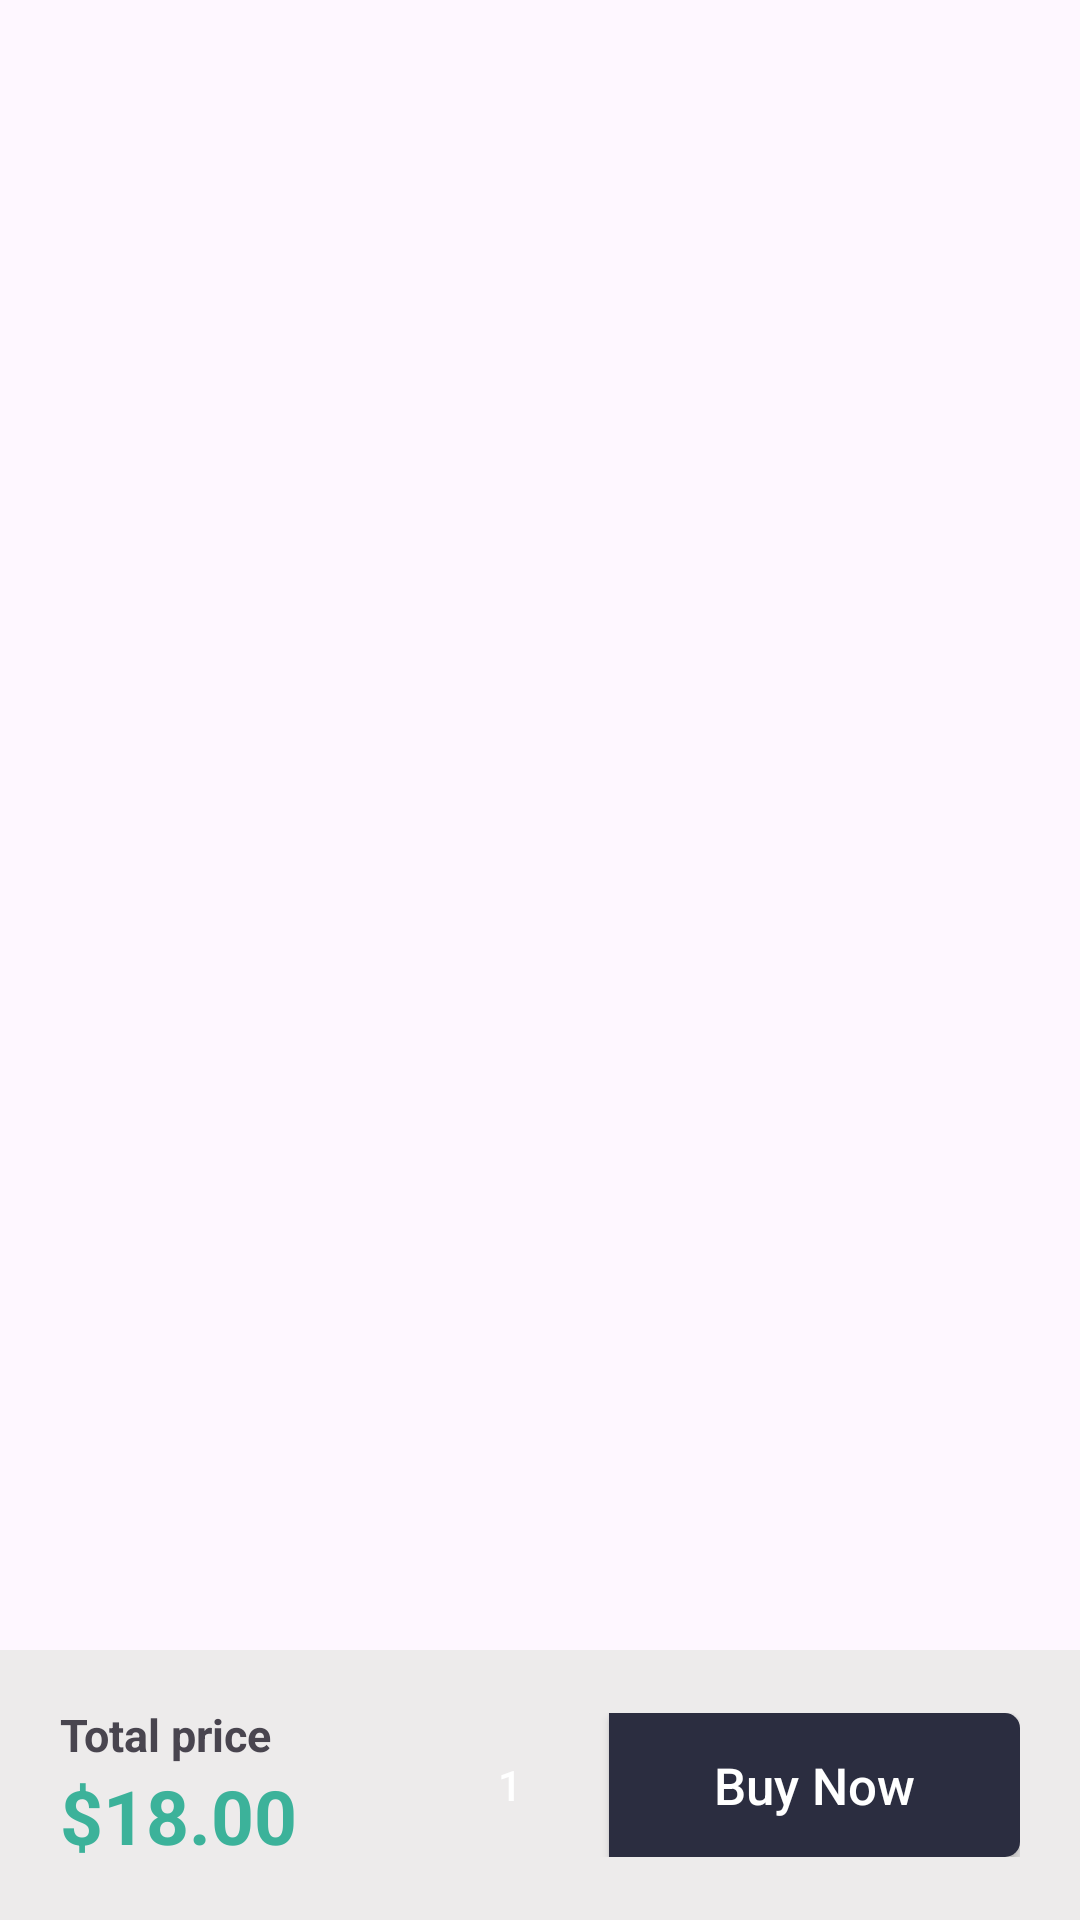

Layout XML and referenced resources for this Android screen:
<!-- AndroidManifest.xml: application theme Theme.Hein -->
<!-- res/layout/fix_bottom_bar_detail.xml -->
<?xml version="1.0" encoding="utf-8"?>
<androidx.constraintlayout.widget.ConstraintLayout xmlns:android="http://schemas.android.com/apk/res/android"
    xmlns:app="http://schemas.android.com/apk/res-auto"
    android:layout_width="match_parent"
    android:layout_height="wrap_content"
    android:layout_gravity="bottom">

    <LinearLayout
        android:layout_width="match_parent"
        android:layout_height="90dp"
        android:background="@color/bottom_bar_background"
        android:gravity="center_horizontal"
        android:orientation="horizontal"
        android:paddingStart="20dp"
        android:paddingEnd="20dp"
        android:layout_gravity="bottom"
        app:layout_constraintBottom_toBottomOf="parent">
        

        <RelativeLayout
            android:layout_width="match_parent"
            android:layout_height="wrap_content"
            android:layout_gravity="center_vertical">

            <LinearLayout
                android:id="@+id/detail_product_total_price"
                android:layout_width="wrap_content"
                android:layout_height="match_parent"
                android:gravity="center_vertical"
                android:orientation="vertical"
                app:layout_constraintBottom_toBottomOf="parent">
                


                <TextView
                    android:id="@+id/detailed_product_label"
                    android:layout_width="wrap_content"
                    android:layout_height="wrap_content"
                    android:layout_centerVertical="true"
                    android:text="Total price"
                    android:textSize="15sp"
                    android:textStyle="bold" />

                <TextView
                    android:id="@+id/detailed_product_price"
                    android:layout_width="wrap_content"
                    android:layout_height="wrap_content"
                    android:layout_centerVertical="true"
                    android:text="$18.00"
                    android:textSize="25sp"
                    android:textStyle="bold"
                    android:textColor="@color/price_color"/>

            </LinearLayout>

            <LinearLayout
                android:id="@+id/detail_product_actions"
                android:layout_width="wrap_content"
                android:layout_height="wrap_content"
                android:layout_alignParentEnd="true"
                android:gravity="center_vertical"
                android:orientation="horizontal"
                app:layout_constraintBottom_toBottomOf="parent"
                android:layout_centerVertical="true"
                android:background="@android:color/transparent"
                >
                


                <androidx.appcompat.widget.AppCompatButton
                    android:layout_width="wrap_content"
                    android:layout_height="wrap_content"
                    android:background="@drawable/button_left_background"
                    android:id="@+id/add_cart_btn"
                    android:textColor="@color/white"
                    android:shadowColor="@android:color/white"
                    android:text="1"
                    android:paddingStart="22dp"/>
                

                <androidx.appcompat.widget.AppCompatButton
                    android:id="@+id/product_buy_btn"
                    android:layout_width="wrap_content"
                    android:layout_height="wrap_content"
                    android:paddingStart="35dp"
                    android:paddingEnd="35dp"
                    android:background="@drawable/button_right_background"
                    android:text="Buy Now"
                    android:textAllCaps="false"
                    android:textSize="17dp"
                    android:textStyle="normal"
                    android:textColor="@color/white"/>

            </LinearLayout>


        </RelativeLayout>

    </LinearLayout>

</androidx.constraintlayout.widget.ConstraintLayout>
<!-- resources referenced by this layout -->
<resources>
  <color name="bottom_bar_background">#EDEBEB</color>
  <color name="price_color">#3CB29A</color>
  <color name="white">#FFFFFFFF</color>
  <!-- drawable button_left_background (drawable) -->
  <layer-list xmlns:android="http://schemas.android.com/apk/res/android">
  <item>
      <shape>
          <solid android:color="@color/price_color" />
          <corners
              android:radius="5dp"
              android:topLeftRadius="5dp"
              android:topRightRadius="0dp"
              android:bottomLeftRadius="5dp"
              android:bottomRightRadius="0dp" />
      </shape>
  </item>
  <item
      android:drawable="@drawable/shopping_cart_white"
      android:width="20dp"
      android:height="20dp"
      android:tint="@android:color/white"
      android:gravity="center_vertical"
      android:left="25dp">
      @price_color
  </item>
  </layer-list>
  <!-- drawable button_right_background (drawable) -->
  <shape xmlns:android="http://schemas.android.com/apk/res/android">
      <solid android:color="@color/buy_btn_color" />
      <corners
          android:radius="5dp"
          android:topLeftRadius="0dp"
          android:topRightRadius="5dp"
          android:bottomLeftRadius="0dp"
          android:bottomRightRadius="5dp" />
  </shape>
  <style name="Theme.Hein" parent="Base.Theme.Hein" />
  <color name="buy_btn_color">#2B2D40</color>
  <style name="Base.Theme.Hein" parent="Theme.Material3.DayNight.NoActionBar">
  
          
          
      </style>
</resources>
